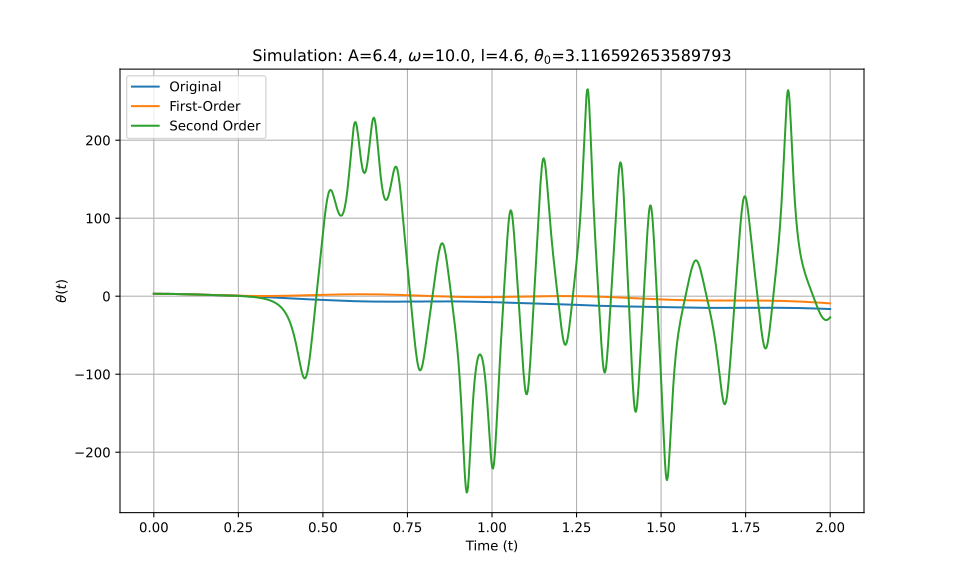

Source data for this figure (header and first rows):
t_eval, Equation_1, Equation_2, Equation_3
0.0, 3.117, 3.117, 3.117
0.002002, 3.116, 3.116, 3.116
0.004004, 3.115, 3.115, 3.115
0.006006, 3.114, 3.114, 3.114
0.008008, 3.112, 3.112, 3.112
0.01001, 3.11, 3.11, 3.11
0.01201, 3.107, 3.107, 3.107
0.01401, 3.103, 3.103, 3.103
0.01602, 3.099, 3.099, 3.099
0.01802, 3.094, 3.094, 3.094
0.02002, 3.089, 3.089, 3.089
0.02202, 3.083, 3.083, 3.083
0.02402, 3.077, 3.077, 3.077
0.02603, 3.07, 3.07, 3.07
0.02803, 3.062, 3.062, 3.062
0.03003, 3.054, 3.054, 3.054
0.03203, 3.046, 3.046, 3.046
0.03403, 3.037, 3.037, 3.037
0.03604, 3.027, 3.027, 3.027
0.03804, 3.017, 3.017, 3.017
0.04004, 3.007, 3.006, 3.007
0.04204, 2.995, 2.995, 2.995
0.04404, 2.984, 2.984, 2.984
0.04605, 2.972, 2.972, 2.972
0.04805, 2.959, 2.959, 2.959
0.05005, 2.946, 2.946, 2.946
0.05205, 2.933, 2.932, 2.933
0.05405, 2.919, 2.918, 2.919
0.05606, 2.904, 2.903, 2.904
0.05806, 2.889, 2.888, 2.889
0.06006, 2.874, 2.873, 2.874
0.06206, 2.858, 2.857, 2.858
0.06406, 2.841, 2.84, 2.841
0.06607, 2.825, 2.824, 2.825
0.06807, 2.808, 2.806, 2.808
0.07007, 2.79, 2.788, 2.79
0.07207, 2.772, 2.77, 2.772
0.07407, 2.754, 2.752, 2.754
0.07608, 2.735, 2.732, 2.735
0.07808, 2.716, 2.713, 2.716
0.08008, 2.696, 2.693, 2.696
0.08208, 2.676, 2.673, 2.676
0.08408, 2.656, 2.652, 2.656
0.08609, 2.636, 2.631, 2.636
0.08809, 2.615, 2.61, 2.615
0.09009, 2.594, 2.588, 2.594
0.09209, 2.572, 2.566, 2.572
0.09409, 2.551, 2.543, 2.551
0.0961, 2.529, 2.52, 2.529
0.0981, 2.506, 2.497, 2.506
0.1001, 2.484, 2.473, 2.484
0.1021, 2.461, 2.45, 2.461
0.1041, 2.438, 2.425, 2.438
0.1061, 2.415, 2.401, 2.415
0.1081, 2.392, 2.376, 2.391
0.1101, 2.368, 2.351, 2.368
0.1121, 2.344, 2.326, 2.344
0.1141, 2.32, 2.301, 2.32
0.1161, 2.296, 2.275, 2.296
0.1181, 2.272, 2.249, 2.272
... 940 more rows
